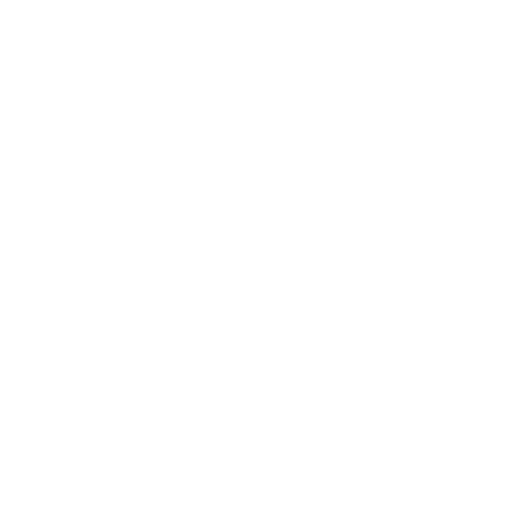
t = 0.00 s
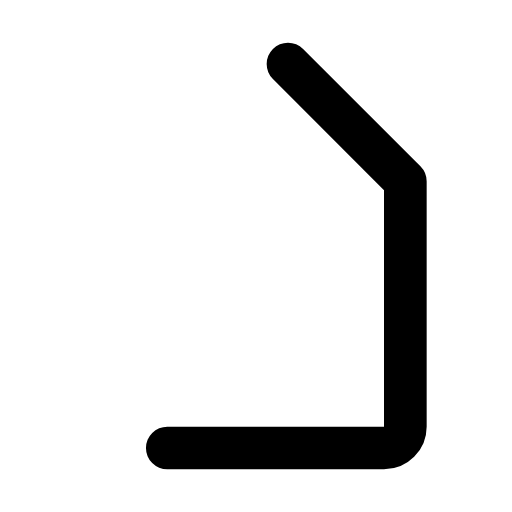
t = 0.30 s
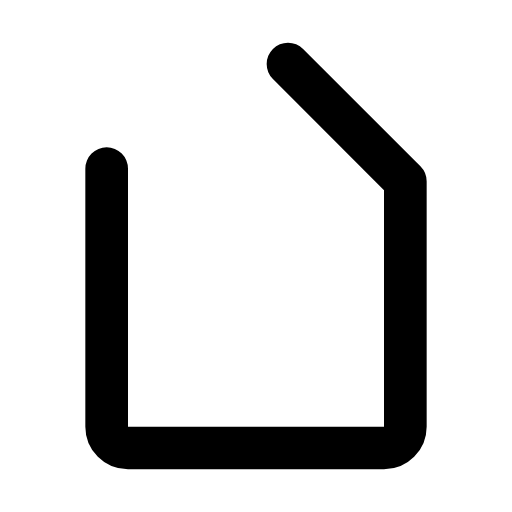
t = 0.45 s
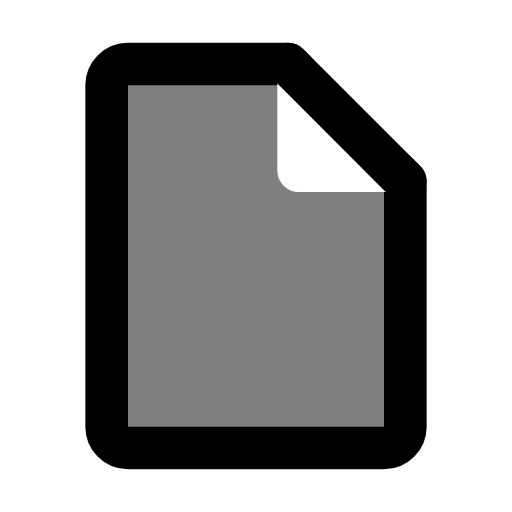
t = 0.80 s
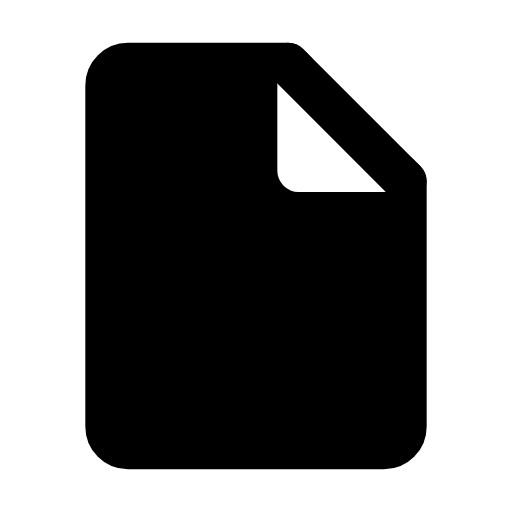
t = 1.00 s
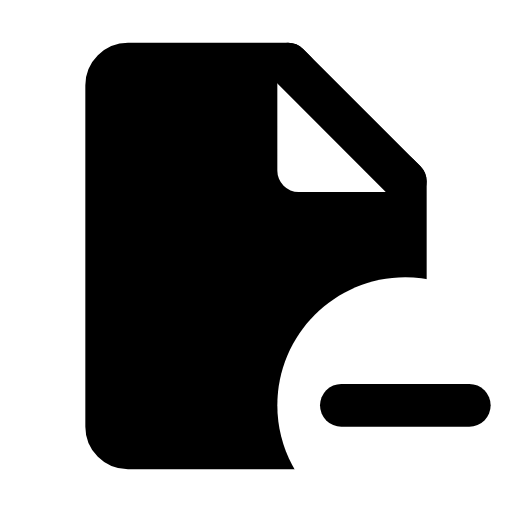
t = 1.30 s

The animated SVG that drew these frames (rendered in a browser with its animation timeline set to each time). Animation: 7 SMIL elements (animate=4,set=3); one cycle of 1.30 s.

<svg viewBox="0 0 24 24" xmlns="http://www.w3.org/2000/svg"><defs><mask id="SVGTPo5feew"><g stroke-linecap="round" stroke-linejoin="round" stroke-width="2"><path d="M13.5 3l5.5 5.5v11.5c0 0.55 -0.45 1 -1 1h-12c-0.55 0 -1 -0.45 -1 -1v-16c0 -0.55 0.45 -1 1 -1Z" stroke="#fff" fill="#fff" stroke-dasharray="62" fill-opacity="0"><animate attributeName="stroke-dashoffset" dur="0.6s" fill="freeze" values="62;0"/><animate attributeName="fill-opacity" begin="0.6s" dur="0.4s" fill="freeze" to="1"/></path><path d="M14 3.5l0 4.5l4.5 0Z" stroke="#000" fill="#000" opacity="0"><set attributeName="opacity" to="1" begin="0.6s" fill="freeze"/><animate attributeName="d" begin="0.6s" dur="0.2s" fill="freeze" values="M14 3.5l2.25 2.25l2.25 2.25Z;M14 3.5l0 4.5l4.5 0Z"/></path><path d="M13.5 3l5.5 5.5" stroke="#fff" fill="none" opacity="0"><set attributeName="opacity" to="1" begin="0.6s" fill="freeze"/></path></g><path d="M19 13c3.31 0 6 2.69 6 6c0 3.31 -2.69 6 -6 6c-3.31 0 -6 -2.69 -6 -6c0 -3.31 2.69 -6 6 -6Z" fill="#000" opacity="0"><set attributeName="opacity" to="1" begin="1.1s" fill="freeze"/></path></mask></defs><path d="M0 0h24v24H0z" fill="currentColor" mask="url(#SVGTPo5feew)"/><path d="M16 19h6" stroke="currentColor" fill="none" stroke-width="2" stroke-linecap="round" stroke-linejoin="round" stroke-dasharray="8" stroke-dashoffset="8"><animate attributeName="stroke-dashoffset" begin="1.1s" dur="0.2s" fill="freeze" to="0"/></path></svg>
